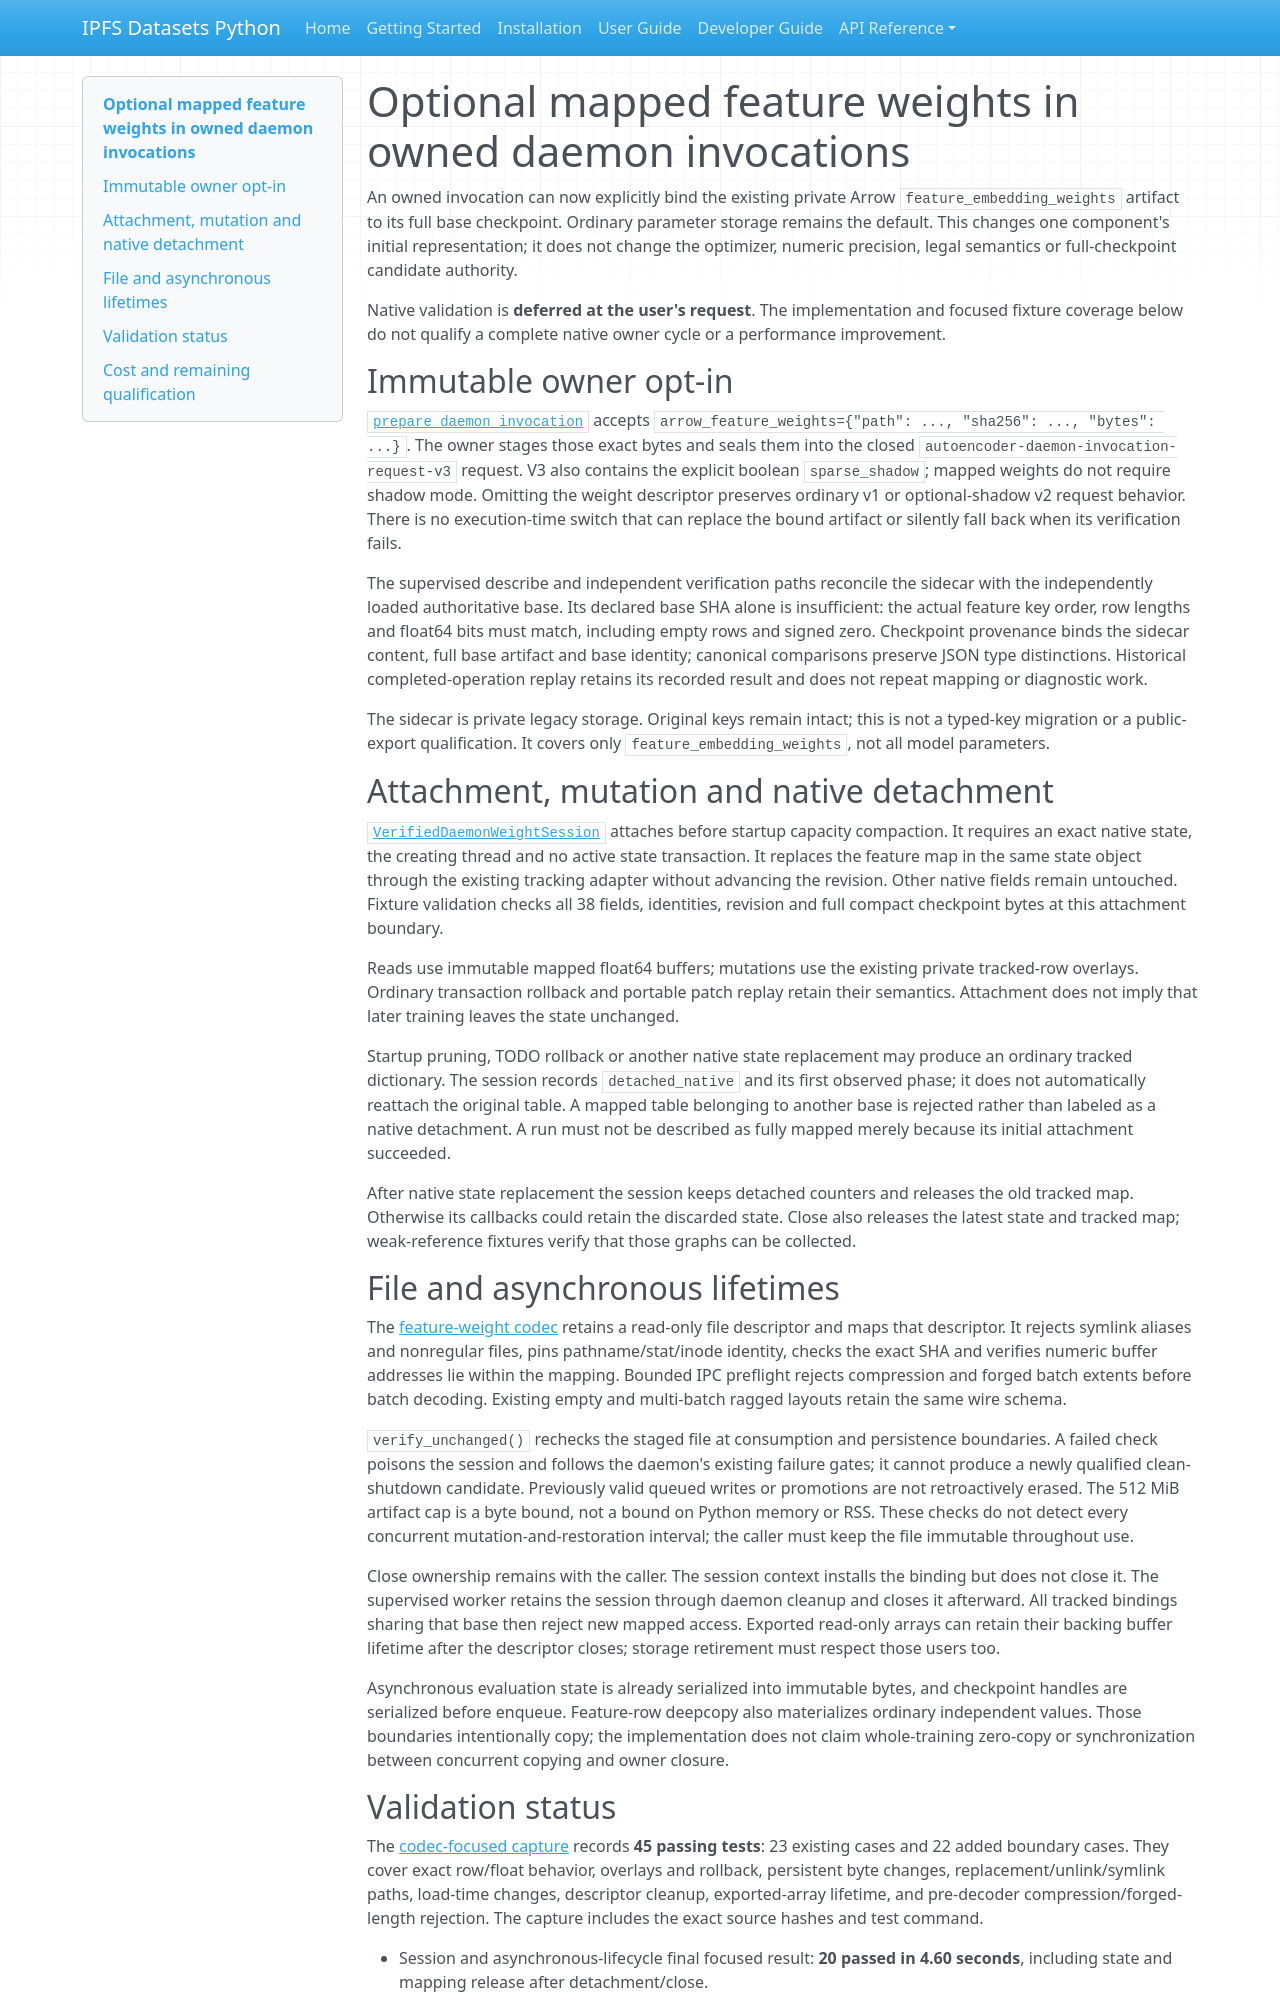

repository: endomorphosis/ipfs_datasets_py · page: implementation/reports/autoencoder_daemon_mapped_weights/index.html · generator: mkdocs

# Optional mapped feature weights in owned daemon invocations

An owned invocation can now explicitly bind the existing private Arrow
`feature_embedding_weights` artifact to its full base checkpoint. Ordinary
parameter storage remains the default. This changes one component's initial
representation; it does not change the optimizer, numeric precision, legal
semantics or full-checkpoint candidate authority.

Native validation is **deferred at the user's request**. The implementation and
focused fixture coverage below do not qualify a complete native owner cycle or
a performance improvement.

## Immutable owner opt-in

[`prepare_daemon_invocation`](../../../ipfs_datasets_py/optimizers/logic_theorem_optimizer/autoencoder_daemon_invocation.py)
accepts `arrow_feature_weights={"path": ..., "sha256": ..., "bytes": ...}`.
The owner stages those exact bytes and seals them into the closed
`autoencoder-daemon-invocation-request-v3` request. V3 also contains the explicit
boolean `sparse_shadow`; mapped weights do not require shadow mode. Omitting the
weight descriptor preserves ordinary v1 or optional-shadow v2 request behavior.
There is no execution-time switch that can replace the bound artifact or silently
fall back when its verification fails.

The supervised describe and independent verification paths reconcile the sidecar
with the independently loaded authoritative base. Its declared base SHA alone
is insufficient: the actual feature key order, row lengths and float64 bits must
match, including empty rows and signed zero. Checkpoint provenance binds the
sidecar content, full base artifact and base identity; canonical comparisons
preserve JSON type distinctions. Historical completed-operation replay retains
its recorded result and does not repeat mapping or diagnostic work.

The sidecar is private legacy storage. Original keys remain intact; this is not a
typed-key migration or a public-export qualification. It covers only
`feature_embedding_weights`, not all model parameters.

## Attachment, mutation and native detachment

[`VerifiedDaemonWeightSession`](../../../ipfs_datasets_py/optimizers/logic_theorem_optimizer/autoencoder_daemon_weight_session.py)
attaches before startup capacity compaction. It requires an exact native state,
the creating thread and no active state transaction. It replaces the feature
map in the same state object through the existing tracking adapter without
advancing the revision. Other native fields remain untouched. Fixture validation
checks all 38 fields, identities, revision and full compact checkpoint bytes at
this attachment boundary.

Reads use immutable mapped float64 buffers; mutations use the existing private
tracked-row overlays. Ordinary transaction rollback and portable patch replay
retain their semantics. Attachment does not imply that later training leaves
the state unchanged.

Startup pruning, TODO rollback or another native state replacement may produce
an ordinary tracked dictionary. The session records `detached_native` and its
first observed phase; it does not automatically reattach the original table.
A mapped table belonging to another base is rejected rather than labeled as a
native detachment. A run must not be described as fully mapped merely because
its initial attachment succeeded.

After native state replacement the session keeps detached counters and releases
the old tracked map. Otherwise its callbacks could retain the discarded state.
Close also releases the latest state and tracked map; weak-reference fixtures
verify that those graphs can be collected.

## File and asynchronous lifetimes

The [feature-weight codec](../../../ipfs_datasets_py/optimizers/logic_theorem_optimizer/modal_autoencoder_arrow_weights.py)
retains a read-only file descriptor and maps that descriptor. It rejects symlink
aliases and nonregular files, pins pathname/stat/inode identity, checks the exact
SHA and verifies numeric buffer addresses lie within the mapping. Bounded IPC
preflight rejects compression and forged batch extents before batch decoding.
Existing empty and multi-batch ragged layouts retain the same wire schema.

`verify_unchanged()` rechecks the staged file at consumption and persistence
boundaries. A failed check poisons the session and follows the daemon's existing
failure gates; it cannot produce a newly qualified clean-shutdown candidate.
Previously valid queued writes or promotions are not retroactively erased.
The 512 MiB artifact cap is a byte bound, not a bound on Python memory or RSS.
These checks do not detect every concurrent mutation-and-restoration interval;
the caller must keep the file immutable throughout use.

Close ownership remains with the caller. The session context installs the
binding but does not close it. The supervised worker retains the session through
daemon cleanup and closes it afterward. All tracked bindings sharing that base
then reject new mapped access. Exported read-only arrays can retain their backing
buffer lifetime after the descriptor closes; storage retirement must respect
those users too.

Asynchronous evaluation state is already serialized into immutable bytes, and
checkpoint handles are serialized before enqueue. Feature-row deepcopy also
materializes ordinary independent values. Those boundaries intentionally copy;
the implementation does not claim whole-training zero-copy or synchronization
between concurrent copying and owner closure.
